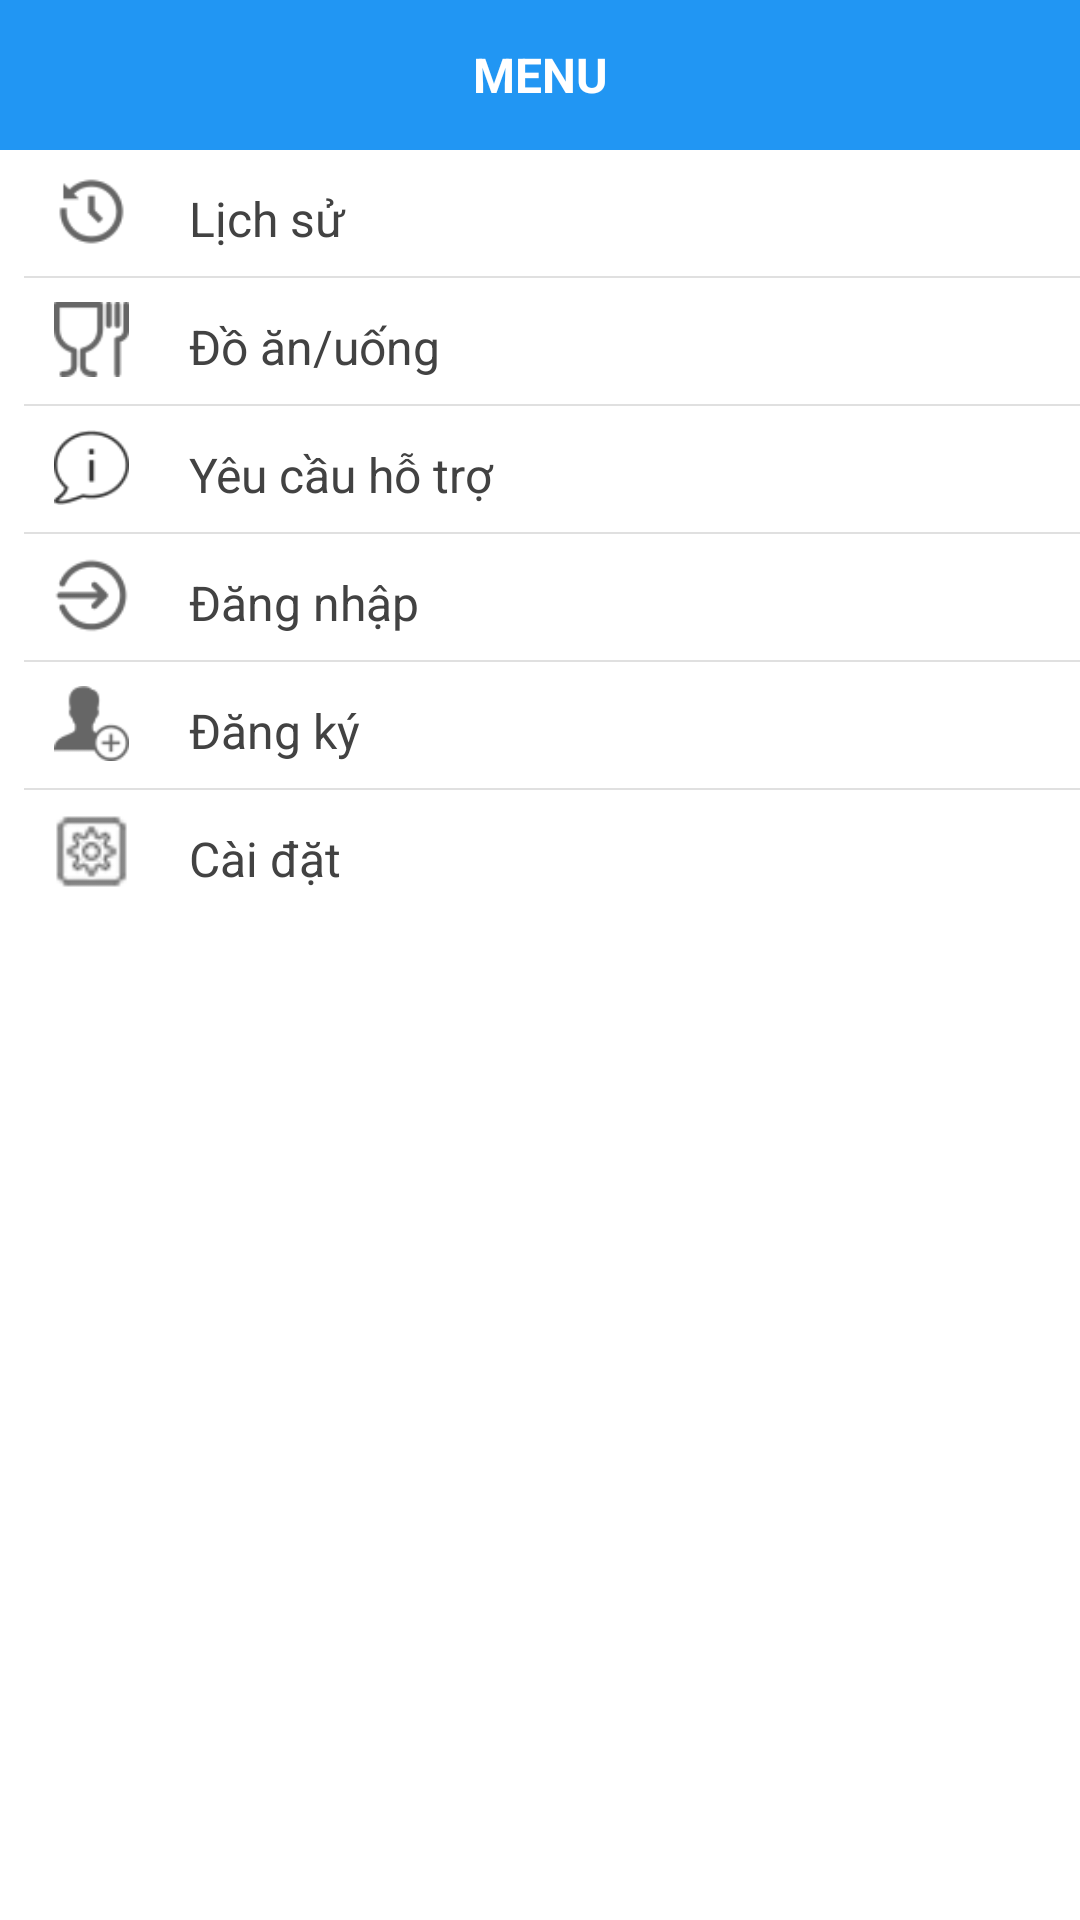

Produce the Android XML layout that renders to this screen, including the resource entries it uses.
<!-- AndroidManifest.xml: application theme AppTheme -->
<!-- res/layout/fragment_menu.xml -->
<LinearLayout xmlns:android="http://schemas.android.com/apk/res/android"
    xmlns:tools="http://schemas.android.com/tools"
    android:layout_width="match_parent"
    android:layout_height="match_parent"
    android:orientation="vertical"
    android:background="@color/md_white"
    tools:context=".ui.fragment.MenuFragment">
    <TextView
        android:layout_width="match_parent"
        android:layout_height="50dp"
        android:textColor="@color/md_white"
        android:text="@string/menu"
        android:textSize="16sp"
        android:gravity="center"
        android:textStyle="bold"
        android:textAllCaps="true"
        android:background="@color/md_blue_500"/>

    <LinearLayout
        android:layout_width="match_parent"
        android:layout_height="match_parent"
        android:orientation="vertical"
        android:layout_marginLeft="8dp">



        <LinearLayout
            android:layout_width="match_parent"
            android:layout_height="30dp"
            android:paddingLeft="10dp"
            android:layout_marginTop="8dp"
            android:id="@+id/btnLichSu"
            android:orientation="horizontal">
            <ImageView
                android:layout_width="25dp"
                android:layout_height="25dp"
                android:src="@drawable/ic_history"/>
            <TextView
                android:layout_width="match_parent"
                android:layout_height="30dp"
                android:layout_marginLeft="20dp"
                android:text="@string/lichSu"
                android:textSize="16sp"
                android:gravity="center_vertical"
                android:textColor="@color/md_grey_800" />
        </LinearLayout>

        <LinearLayout
            android:layout_width="match_parent"
            android:layout_height="0.5dp"
            android:layout_marginTop="4dp"
            android:background="@color/md_grey_300"/>
        <LinearLayout
            android:layout_width="match_parent"
            android:layout_height="30dp"
            android:paddingLeft="10dp"
            android:layout_marginTop="8dp"
            android:id="@+id/btnAnUong"
            android:orientation="horizontal">
            <ImageView
                android:layout_width="25dp"
                android:layout_height="25dp"
                android:src="@drawable/ic_food_3"/>
            <TextView
                android:layout_width="match_parent"
                android:layout_height="30dp"
                android:layout_marginLeft="20dp"
                android:text="@string/doUong"
                android:textSize="16sp"
                android:gravity="center_vertical"
                android:textColor="@color/md_grey_800" />
        </LinearLayout>

        <LinearLayout
            android:layout_width="match_parent"
            android:layout_height="0.5dp"
            android:layout_marginTop="4dp"
            android:background="@color/md_grey_300"/>
        <LinearLayout
            android:layout_width="match_parent"
            android:layout_height="30dp"
            android:paddingLeft="10dp"
            android:layout_marginTop="8dp"
            android:id="@+id/btnHoTro"
            android:orientation="horizontal">
            <ImageView
                android:layout_width="25dp"
                android:layout_height="25dp"
                android:src="@drawable/ic_help"/>
            <TextView
                android:layout_width="match_parent"
                android:layout_height="30dp"
                android:layout_marginLeft="20dp"
                android:text="@string/yeuCauHoTro"
                android:textSize="16sp"
                android:gravity="center_vertical"
                android:textColor="@color/md_grey_800" />
        </LinearLayout>

        <LinearLayout
            android:layout_width="match_parent"
            android:layout_height="0.5dp"
            android:layout_marginTop="4dp"
            android:background="@color/md_grey_300"/>
        <LinearLayout
            android:layout_width="match_parent"
            android:layout_height="30dp"
            android:paddingLeft="10dp"
            android:layout_marginTop="8dp"
            android:id="@+id/btnDangNhap"
            android:orientation="horizontal">

            <ImageView
                android:layout_width="25dp"
                android:layout_height="25dp"
                android:src="@drawable/ic_login"/>
            <TextView
                android:layout_width="match_parent"
                android:layout_height="30dp"
                android:layout_marginLeft="20dp"
                android:text="@string/dangNhap"
                android:textSize="16sp"
                android:gravity="center_vertical"
                android:textColor="@color/md_grey_800" />
        </LinearLayout>

        <LinearLayout
            android:layout_width="match_parent"
            android:layout_height="0.5dp"
            android:layout_marginTop="4dp"
            android:background="@color/md_grey_300"/>

        <LinearLayout
            android:layout_width="match_parent"
            android:layout_height="30dp"
            android:paddingLeft="10dp"
            android:layout_marginTop="8dp"
            android:id="@+id/btnDangKy"
            android:orientation="horizontal">
            <ImageView
                android:layout_width="25dp"
                android:layout_height="25dp"
                android:src="@drawable/ic_register_3"/>
            <TextView
                android:layout_width="match_parent"
                android:layout_height="30dp"
                android:layout_marginLeft="20dp"
                android:text="@string/dangKy"
                android:textSize="16sp"
                android:gravity="center_vertical"
                android:textColor="@color/md_grey_800" />
        </LinearLayout>

        <LinearLayout
            android:layout_width="match_parent"
            android:layout_height="0.5dp"
            android:layout_marginTop="4dp"
            android:background="@color/md_grey_300"/>


        <LinearLayout
            android:layout_width="match_parent"
            android:layout_height="30dp"
            android:paddingLeft="10dp"
            android:layout_marginTop="8dp"
            android:id="@+id/btnCaiDat"
            android:orientation="horizontal">
            <ImageView
                android:layout_width="25dp"
                android:layout_height="25dp"
                android:src="@drawable/ic_setting"/>
            <TextView
                android:layout_width="match_parent"
                android:layout_height="30dp"
                android:layout_marginLeft="20dp"
                android:text="@string/caiDat"
                android:textSize="16sp"
                android:gravity="center_vertical"
                android:textColor="@color/md_grey_800" />
        </LinearLayout>


    </LinearLayout>

</LinearLayout>
<!-- resources referenced by this layout -->
<resources>
  <color name="md_blue_500">#2196f3</color>
  <color name="md_grey_300">#e0e0e0</color>
  <color name="md_grey_800">#424242</color>
  <color name="md_white">#ffffff</color>
  <!-- drawable ic_food_3: png bitmap (drawable, 1324 bytes) -->
  <!-- drawable ic_help: png bitmap (drawable, 1580 bytes) -->
  <!-- drawable ic_history: png bitmap (drawable, 1304 bytes) -->
  <!-- drawable ic_login: png bitmap (drawable, 1639 bytes) -->
  <!-- drawable ic_register_3: png bitmap (drawable, 1358 bytes) -->
  <!-- drawable ic_setting: png bitmap (drawable, 4068 bytes) -->
  <string name="caiDat">Cài đặt</string>
  <string name="dangKy">Đăng ký</string>
  <string name="dangNhap">Đăng nhập</string>
  <string name="doUong">Đồ ăn/uống</string>
  <string name="lichSu">Lịch sử</string>
  <string name="menu">Menu</string>
  <string name="yeuCauHoTro">Yêu cầu hỗ trợ</string>
  <style name="AppTheme" parent="Theme.AppCompat.Light.DarkActionBar">
          
          <item name="colorPrimary">@color/colorPrimary</item>
          <item name="colorPrimaryDark">@color/colorPrimaryDark</item>
          <item name="colorAccent">@color/colorAccent</item>
      </style>
  <color name="colorPrimary">#3F51B5</color>
  <color name="colorPrimaryDark">#303F9F</color>
  <color name="colorAccent">#FF4081</color>
</resources>
